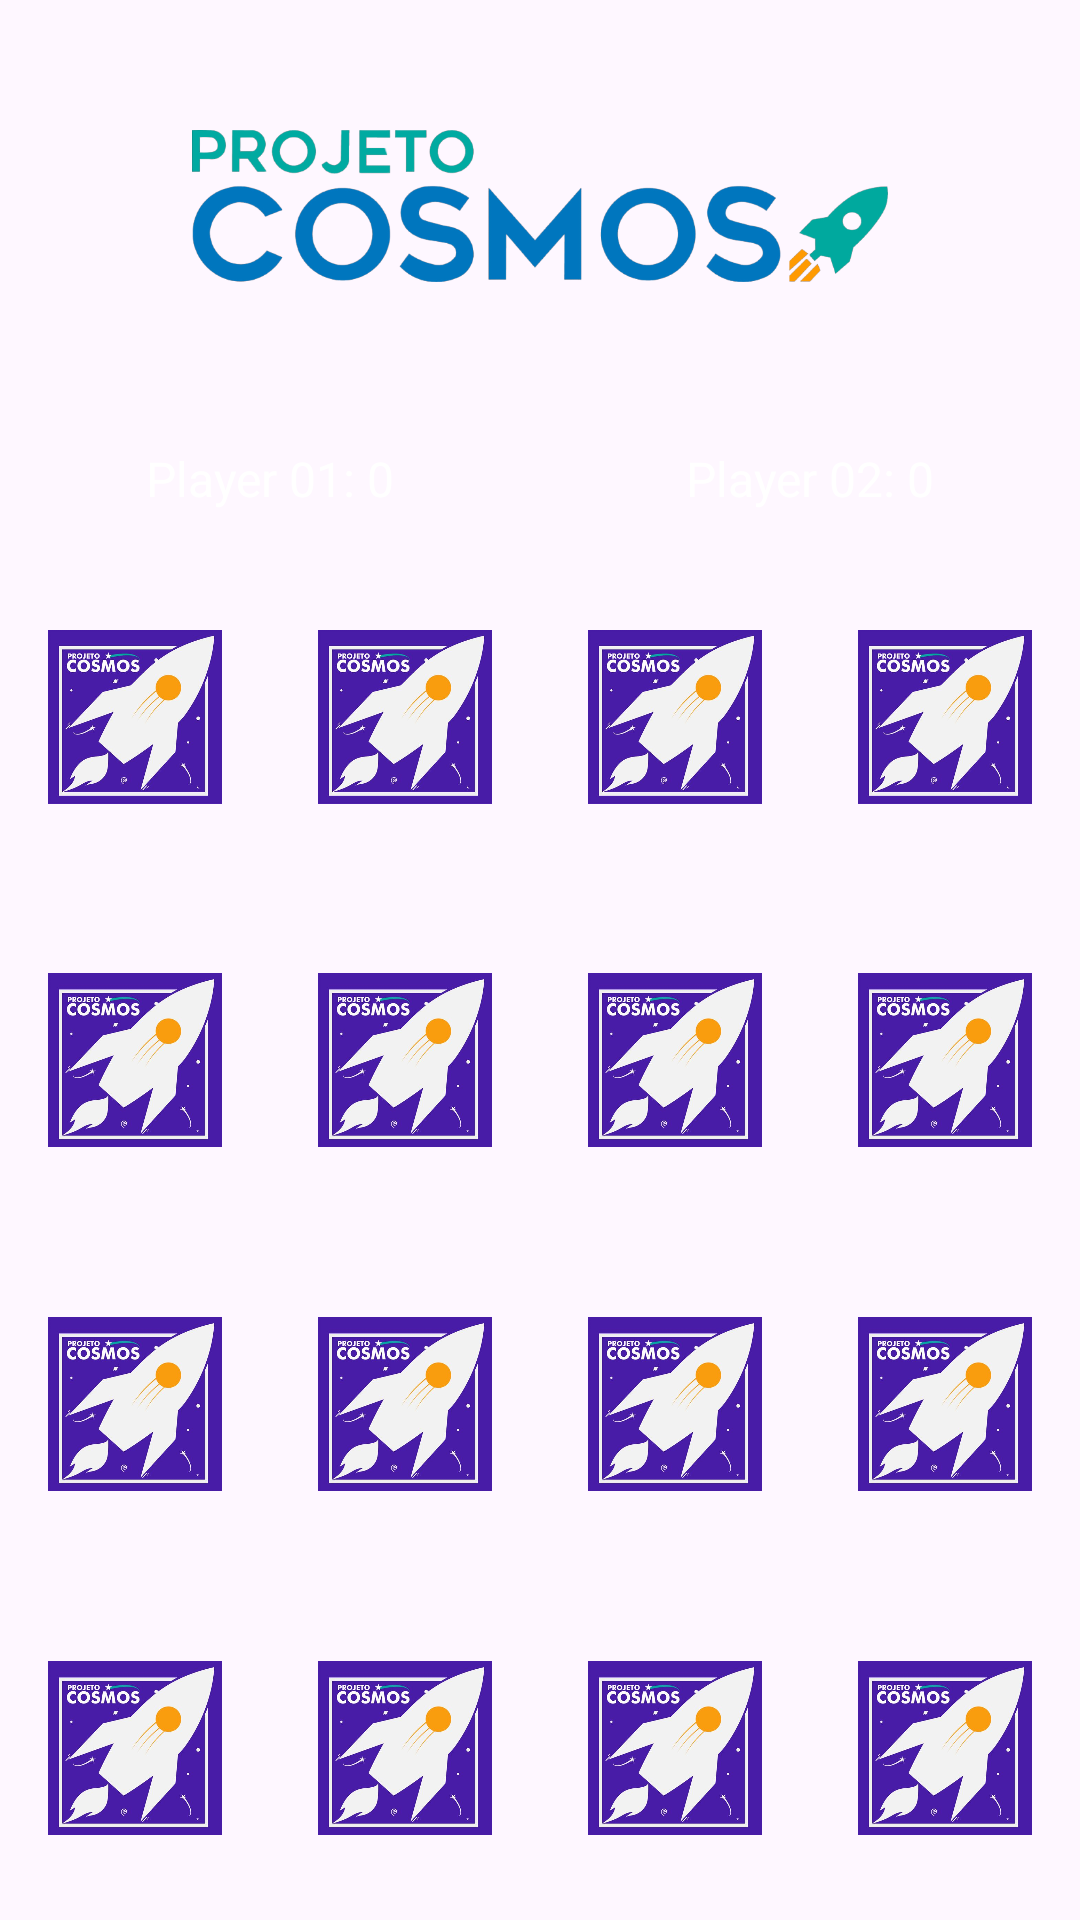

Android layout source for this screen:
<!-- AndroidManifest.xml: application theme Theme.CosmosApp -->
<!-- res/layout/memory_activity_2.xml -->
<?xml version="1.0" encoding="utf-8"?>
<LinearLayout xmlns:android="http://schemas.android.com/apk/res/android"
    xmlns:app="http://schemas.android.com/apk/res-auto"
    xmlns:tools="http://schemas.android.com/tools"
    android:layout_width="match_parent"
    android:layout_height="match_parent"
    android:orientation="vertical"
    android:background="@drawable/espaco_roxos_azuis_astronomia_imagem_de_fundo">
    <ImageView
        android:id="@+id/imageView"
        android:layout_width="wrap_content"
        android:layout_height="0dp"
        android:layout_gravity="top"
        android:layout_marginStart="64dp"
        android:layout_marginEnd="64dp"
        android:layout_weight="6"
        app:srcCompat="@drawable/log_cosmo2" />
    <LinearLayout
        android:layout_width="match_parent"
        android:layout_height="wrap_content"
        android:orientation="horizontal"
        android:gravity="center"
        android:layout_weight="1">
        <TextView
            android:id="@+id/p1"
            android:layout_width="0dp"
            android:layout_height="wrap_content"
            android:text="Player 01: 0"
            android:textColor="@color/white"
            android:gravity="center_horizontal"
            android:textSize="16sp"
            android:layout_marginStart="16dp"
            android:layout_marginEnd="16dp"
            android:layout_weight="1"
            />
        <TextView
            android:id="@+id/p2"
            android:layout_width="0dp"
            android:layout_height="wrap_content"
            android:text="Player 02: 0"
            android:textColor="@color/white"
            android:textSize="16sp"
            android:layout_marginStart="16dp"
            android:layout_marginEnd="16dp"
            android:gravity="center_horizontal"
            android:layout_weight="1" />

    </LinearLayout>

    <LinearLayout
        android:layout_width="match_parent"
        android:layout_height="0dp"
        android:orientation="vertical"
        android:layout_weight="20">
        <LinearLayout
            android:layout_width="match_parent"
            android:layout_height="0dp"
            android:orientation="horizontal"
            android:layout_weight="1">

            <ImageView
                android:id="@+id/img0"
                android:layout_width="0dp"
                android:layout_height="match_parent"
                android:layout_margin="16dp"
                android:layout_weight="1"
                android:onClick="reveal0"
                app:srcCompat="@drawable/verso" />

            <ImageView
                android:id="@+id/img01"
                android:layout_width="0dp"
                android:layout_height="match_parent"
                android:layout_margin="16dp"
                android:layout_weight="1"
                android:onClick="reveal01"
                app:srcCompat="@drawable/verso" />
            <ImageView
                android:id="@+id/img02"
                android:layout_width="0dp"
                android:layout_height="match_parent"
                android:layout_margin="16dp"
                android:layout_weight="1"
                android:onClick="reveal02"
                app:srcCompat="@drawable/verso" />
            <ImageView
                android:id="@+id/img03"
                android:layout_width="0dp"
                android:layout_height="match_parent"
                android:layout_margin="16dp"
                android:layout_weight="1"
                android:onClick="reveal03"
                app:srcCompat="@drawable/verso" />
        </LinearLayout>
        <LinearLayout
            android:layout_width="match_parent"
            android:layout_height="0dp"
            android:orientation="horizontal"
            android:layout_weight="1">
            <ImageView
                android:id="@+id/img04"
                android:layout_width="0dp"
                android:layout_height="match_parent"
                android:layout_margin="16dp"
                android:layout_weight="1"
                android:onClick="reveal04"
                app:srcCompat="@drawable/verso" />

            <ImageView
                android:id="@+id/img05"
                android:layout_width="0dp"
                android:layout_height="match_parent"
                android:layout_margin="16dp"
                android:layout_weight="1"
                android:onClick="reveal05"
                app:srcCompat="@drawable/verso" />
            <ImageView
                android:id="@+id/img06"
                android:layout_width="0dp"
                android:layout_height="match_parent"
                android:layout_margin="16dp"
                android:layout_weight="1"
                android:onClick="reveal06"
                app:srcCompat="@drawable/verso" />
            <ImageView
                android:id="@+id/img07"
                android:layout_width="0dp"
                android:layout_height="match_parent"
                android:layout_margin="16dp"
                android:layout_weight="1"
                android:onClick="reveal07"
                app:srcCompat="@drawable/verso" />
        </LinearLayout>
        <LinearLayout
            android:layout_width="match_parent"
            android:layout_height="0dp"
            android:orientation="horizontal"
            android:layout_weight="1">
            <ImageView
                android:id="@+id/img08"
                android:layout_width="0dp"
                android:layout_height="match_parent"
                android:layout_margin="16dp"
                android:layout_weight="1"
                android:onClick="reveal08"
                app:srcCompat="@drawable/verso" />

            <ImageView
                android:id="@+id/img09"
                android:layout_width="0dp"
                android:layout_height="match_parent"
                android:layout_margin="16dp"
                android:layout_weight="1"
                android:onClick="reveal09"
                app:srcCompat="@drawable/verso" />
            <ImageView
                android:id="@+id/img10"
                android:layout_width="0dp"
                android:layout_height="match_parent"
                android:layout_margin="16dp"
                android:layout_weight="1"
                android:onClick="reveal10"
                app:srcCompat="@drawable/verso" />
            <ImageView
                android:id="@+id/img11"
                android:layout_width="0dp"
                android:layout_height="match_parent"
                android:layout_margin="16dp"
                android:layout_weight="1"
                android:onClick="reveal11"
                app:srcCompat="@drawable/verso" />
        </LinearLayout>
        <LinearLayout
            android:layout_width="match_parent"
            android:layout_height="0dp"
            android:orientation="horizontal"
            android:layout_weight="1">
            <ImageView
                android:id="@+id/img12"
                android:layout_width="0dp"
                android:layout_height="match_parent"
                android:layout_margin="16dp"
                android:layout_weight="1"
                android:onClick="reveal12"
                app:srcCompat="@drawable/verso" />

            <ImageView
                android:id="@+id/img13"
                android:layout_width="0dp"
                android:layout_height="match_parent"
                android:layout_margin="16dp"
                android:layout_weight="1"
                android:onClick="reveal13"
                app:srcCompat="@drawable/verso" />
            <ImageView
                android:id="@+id/img14"
                android:layout_width="0dp"
                android:layout_height="match_parent"
                android:layout_margin="16dp"
                android:layout_weight="1"
                android:onClick="reveal14"
                app:srcCompat="@drawable/verso" />
            <ImageView
                android:id="@+id/img15"
                android:layout_width="0dp"
                android:layout_height="match_parent"
                android:layout_margin="16dp"
                android:layout_weight="1"
                android:onClick="reveal15"
                app:srcCompat="@drawable/verso" />
        </LinearLayout>
    </LinearLayout>



</LinearLayout>
<!-- resources referenced by this layout -->
<resources>
  <!-- drawable log_cosmo2: png bitmap (drawable, 106594 bytes) -->
  <!-- drawable verso: jpg bitmap (drawable, 66050 bytes) -->
  <style name="Theme.CosmosApp" parent="Base.Theme.CosmosApp" />
  <style name="Base.Theme.CosmosApp" parent="Theme.Material3.DayNight.NoActionBar">
          
          
      </style>
  <!-- not gathered from this repository: default colours our renderer supplied (Android Studio template values) -->
  <color name="white">#FFFFFFFF</color>
</resources>
